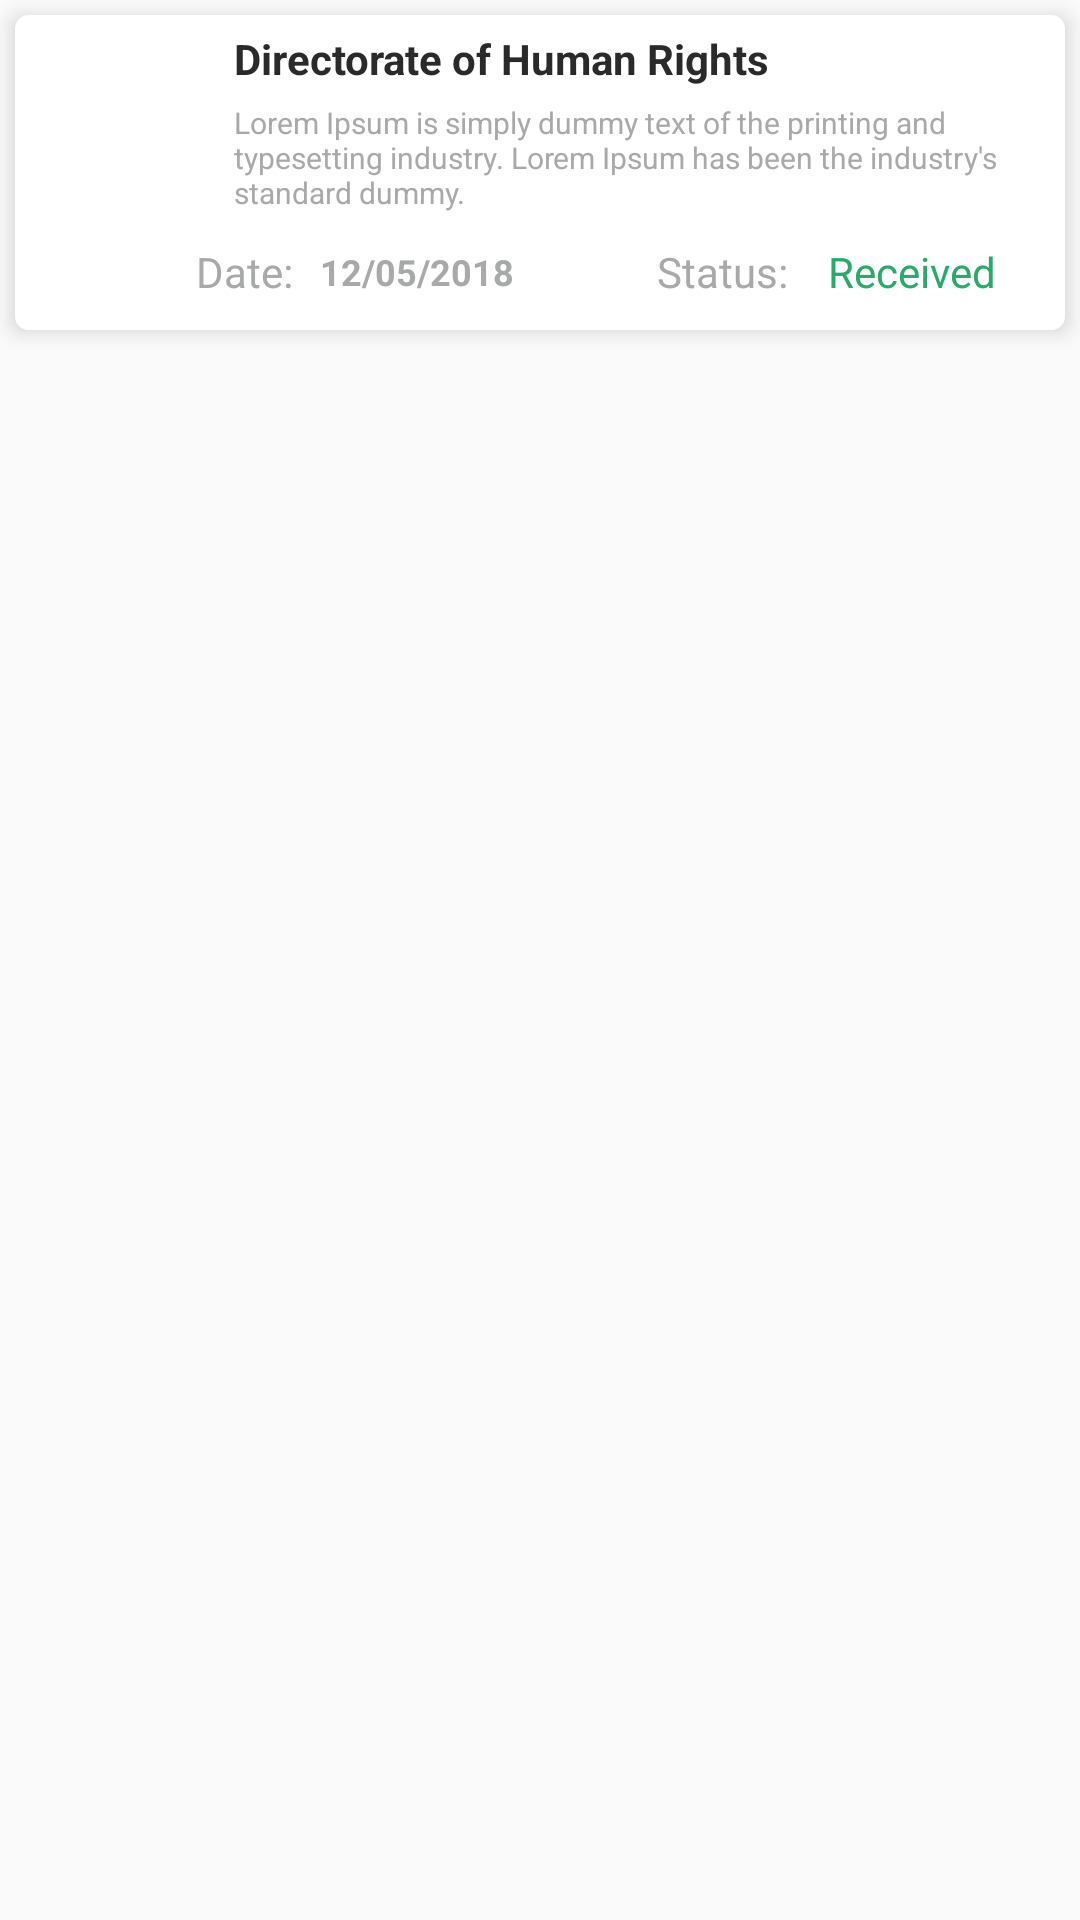

Reconstruct the res/layout file that produces this screen, plus the resources it refers to.
<!-- AndroidManifest.xml: application theme AppTheme -->
<!-- res/layout/notification_list.xml -->
<?xml version="1.0" encoding="utf-8"?>
<RelativeLayout
    xmlns:android="http://schemas.android.com/apk/res/android"
    android:layout_width="match_parent"
    android:layout_height="wrap_content">

    <RelativeLayout
        android:layout_width="match_parent"
        android:layout_height="wrap_content"
        android:background="@drawable/shape"
        android:layout_margin="@dimen/dist_5"
        android:elevation="4dp"
        >

        <ImageView
            android:layout_width="50dp"
            android:layout_height="50dp"
            android:id="@+id/image_view"
            android:layout_marginLeft="@dimen/dist_5"
            android:layout_marginTop="@dimen/dist_10"
            android:layout_gravity="center_vertical"/>

    <LinearLayout
        android:layout_width="match_parent"
        android:layout_height="wrap_content"
        android:orientation="vertical"
        android:id="@+id/linr"
        android:layout_marginLeft="8dp"
        android:layout_toRightOf="@+id/image_view"
       >
            <TextView
                android:layout_weight="1"
                android:id="@+id/title"
                android:layout_width="match_parent"
                android:layout_height="wrap_content"
                android:textColorHint="@color/colorblack"
                android:hint="@string/notifiTitle"
                android:textColor="@color/colorblack"
                android:textSize="14sp"
                android:textStyle="bold"
                android:paddingLeft="@dimen/dist_5"
                android:paddingRight="@dimen/dist_5"
                android:gravity="left"
                android:maxLines="2"
                android:layout_gravity="center"/>

        <TextView
            android:id="@+id/details"
            android:layout_width="match_parent"
            android:paddingLeft="@dimen/dist_5"
            android:layout_height="wrap_content"
            android:hint="Lorem Ipsum is simply dummy text of the printing and typesetting industry. Lorem Ipsum has been the industry's standard dummy."
            android:textColorHint="@color/colorGrey"
            android:textSize="10sp"
            android:maxLines="3"
            android:textColor="@color/colorGrey"
            android:padding="@dimen/dist_5"/>

    </LinearLayout>

        <LinearLayout
            android:layout_width="match_parent"
            android:layout_height="wrap_content"
            android:orientation="horizontal"
            android:layout_below="@+id/linr"
            android:padding="@dimen/dist_5">

            <TextView
                android:layout_weight="1"
                android:layout_width="match_parent"
                android:layout_height="wrap_content"
                android:text="Date:"
                android:textColor="@color/colorGrey"
                android:textSize="14sp"
                android:gravity="right"
                android:layout_gravity="center"/>

            <TextView
                android:id="@+id/date"
                android:layout_weight="1"
                android:textStyle="bold"
                android:layout_width="match_parent"
                android:layout_height="wrap_content"
                android:hint="12/05/2018"
                android:textColorHint="@color/colorGrey"
                android:layout_gravity="center"
                android:gravity="center"
                android:textSize="12sp"
                android:textColor="@color/colorGrey"/>

            <TextView
                android:layout_weight="1"
                android:layout_width="match_parent"
                android:layout_height="wrap_content"
                android:text="Status:"
                android:textColor="@color/colorGrey"
                android:textSize="14sp"
                android:gravity="right"
                android:layout_gravity="center"/>

            <TextView
                android:id="@+id/status"
                android:layout_weight="1"
                android:layout_width="match_parent"
                android:layout_height="wrap_content"
                android:hint="Received"
                android:textColorHint="@color/colorGreen"
                android:textColor="@color/colorGreen"
                android:textSize="14sp"
                android:gravity="center"
                android:layout_gravity="center"/>

            <TextView
                android:layout_width="wrap_content"
                android:layout_height="wrap_content"
                android:text="Status:"
                android:visibility="gone"
                android:layout_gravity="center_vertical"
                android:gravity="right"
                android:layout_weight="0.5"
                android:textColor="@color/colorGreen"/>

            <TextView
                android:visibility="gone"
                android:layout_weight="0.5"
                android:layout_width="wrap_content"
                android:layout_height="wrap_content"
                android:id="@+id/status_notify"
                android:hint="Received"
                android:layout_gravity="center_vertical"
                android:gravity="right"
                android:textColorHint="@color/colorGreen"
                android:textColor="@color/colorGreen"/>

        </LinearLayout>

    </RelativeLayout>

    <RelativeLayout
        android:layout_width="match_parent"
        android:layout_height="wrap_content"
        android:layout_below="@+id/reltve"
        android:layout_marginTop="@dimen/album_dp_50"
        android:layout_centerInParent="true"
        android:visibility="gone">

        <ImageView
            android:id="@+id/no_data_img"
            android:layout_width="140dp"
            android:layout_height="150dp"
            android:src="@drawable/no_notification"
            android:alpha="0.5"
            android:scaleType="centerCrop"
            android:layout_centerInParent="true"/>

        <TextView
            android:layout_width="match_parent"
            android:layout_height="wrap_content"
            android:text="No notifications found!"
            android:textColor="@color/colorGrey"
            android:layout_below="@+id/no_data_img"
            android:textSize="16sp"
            android:layout_marginTop="@dimen/album_dp_35"
            android:gravity="center"/>

    </RelativeLayout>

</RelativeLayout>
<!-- resources referenced by this layout -->
<resources>
  <color name="colorGreen">#29aa69</color>
  <color name="colorGrey">#a8aaa9</color>
  <color name="colorblack">#2a2a2a</color>
  <dimen name="dist_10">10dp</dimen>
  <dimen name="dist_5">5dp</dimen>
  <!-- drawable no_notification: png bitmap (drawable-xxhdpi, 29211 bytes) -->
  <!-- drawable shape (drawable) -->
  <shape
      xmlns:android="http://schemas.android.com/apk/res/android"
      android:shape="rectangle"   >
  
      <solid
          android:color="#ffffff" >
      </solid>
  
      <stroke
          android:width="1dp"
          android:color="#ffffff" >
      </stroke>
  
      <padding
          android:left="5dp"
          android:top="5dp"
          android:right="5dp"
          android:bottom="5dp"    >
      </padding>
  
      <corners
          android:bottomLeftRadius="4dp"
          android:bottomRightRadius="4dp"
          android:radius="4dp"
          android:topLeftRadius="4dp"
          android:topRightRadius="4dp">
  
      </corners>
  
  </shape>
  <string name="notifiTitle"> Directorate of Human Rights</string>
  <style name="AppTheme" parent="Theme.AppCompat.Light.NoActionBar">
          
          <item name="colorPrimary">@color/colorPrimary</item>
          <item name="colorPrimaryDark">@color/colorPrimaryDark</item>
          <item name="colorAccent">@color/colorAccent</item>
      </style>
  <color name="colorPrimary">#3F51B5</color>
  <color name="colorPrimaryDark">#1f8c45</color>
  <color name="colorAccent">#29bc61</color>
</resources>
